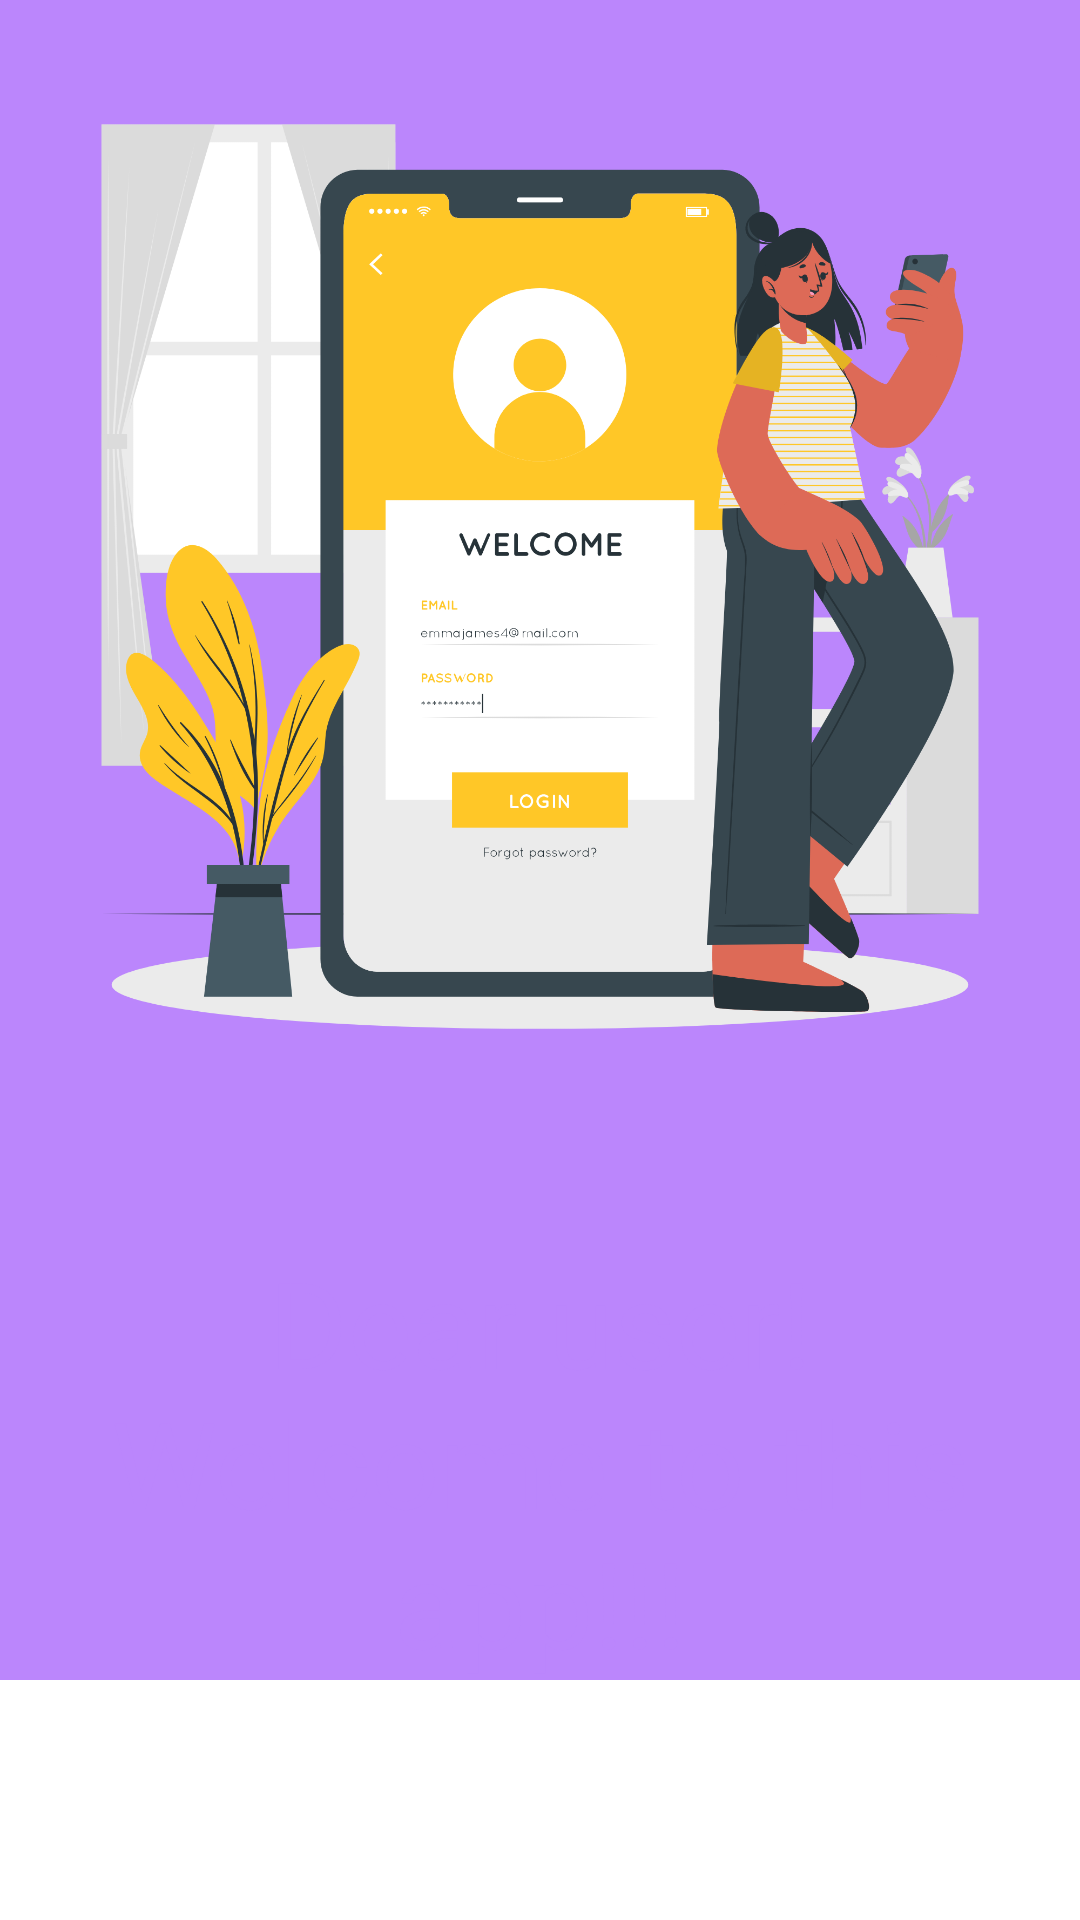

Android layout source for this screen:
<!-- AndroidManifest.xml: application theme Theme.Android41 -->
<!-- res/layout/fragment_greeting.xml -->
<?xml version="1.0" encoding="utf-8"?>
<LinearLayout xmlns:android="http://schemas.android.com/apk/res/android"
    xmlns:tools="http://schemas.android.com/tools"
    android:layout_width="match_parent"
    android:layout_height="match_parent"
    android:orientation="vertical"
    android:weightSum="2"
    tools:context=".ui.onboarding.view_pager.content.GreetingFragment">

    <LinearLayout
        android:layout_width="match_parent"
        android:layout_height="0dp"
        android:layout_weight="1.2"
        android:background="@color/purple_200">

        <ImageView
            android:layout_width="match_parent"
            android:layout_height="match_parent"
            android:src="@drawable/app_greeting_onboarding">

        </ImageView>
    </LinearLayout>

    <LinearLayout
        android:layout_width="match_parent"
        android:layout_height="0dp"
        android:layout_weight="0.55"
        android:background="@color/purple_200">

        <TextView
            android:layout_width="match_parent"
            android:layout_height="match_parent"
            android:background="@drawable/rounded_corners"
            android:paddingHorizontal="32dp"
            android:paddingTop="30dp"
            android:text="Dear user! Welcome to this app!!!"
            android:textAlignment="center"
            android:textColor="@color/purple_200"
            android:textSize="40sp" />
    </LinearLayout>
</LinearLayout>
<!-- resources referenced by this layout -->
<resources>
  <color name="purple_200">#FFBB86FC</color>
  <!-- drawable app_greeting_onboarding: png bitmap (drawable, 394485 bytes) -->
  <style name="Theme.Android41" parent="Theme.MaterialComponents.DayNight.DarkActionBar">
          
          <item name="colorPrimary">@color/purple_500</item>
          <item name="colorPrimaryVariant">@color/purple_700</item>
          <item name="colorOnPrimary">@color/white</item>
          
          <item name="colorSecondary">@color/teal_200</item>
          <item name="colorSecondaryVariant">@color/teal_700</item>
          <item name="colorOnSecondary">@color/black</item>
          
          <item name="android:statusBarColor">?attr/colorPrimaryVariant</item>
      </style>
  <color name="purple_500">#FF6200EE</color>
  <color name="purple_700">#FF3700B3</color>
  <color name="white">#FFFFFFFF</color>
  <color name="teal_200">#FF03DAC5</color>
  <color name="teal_700">#FF018786</color>
  <color name="black">#FF000000</color>
</resources>
